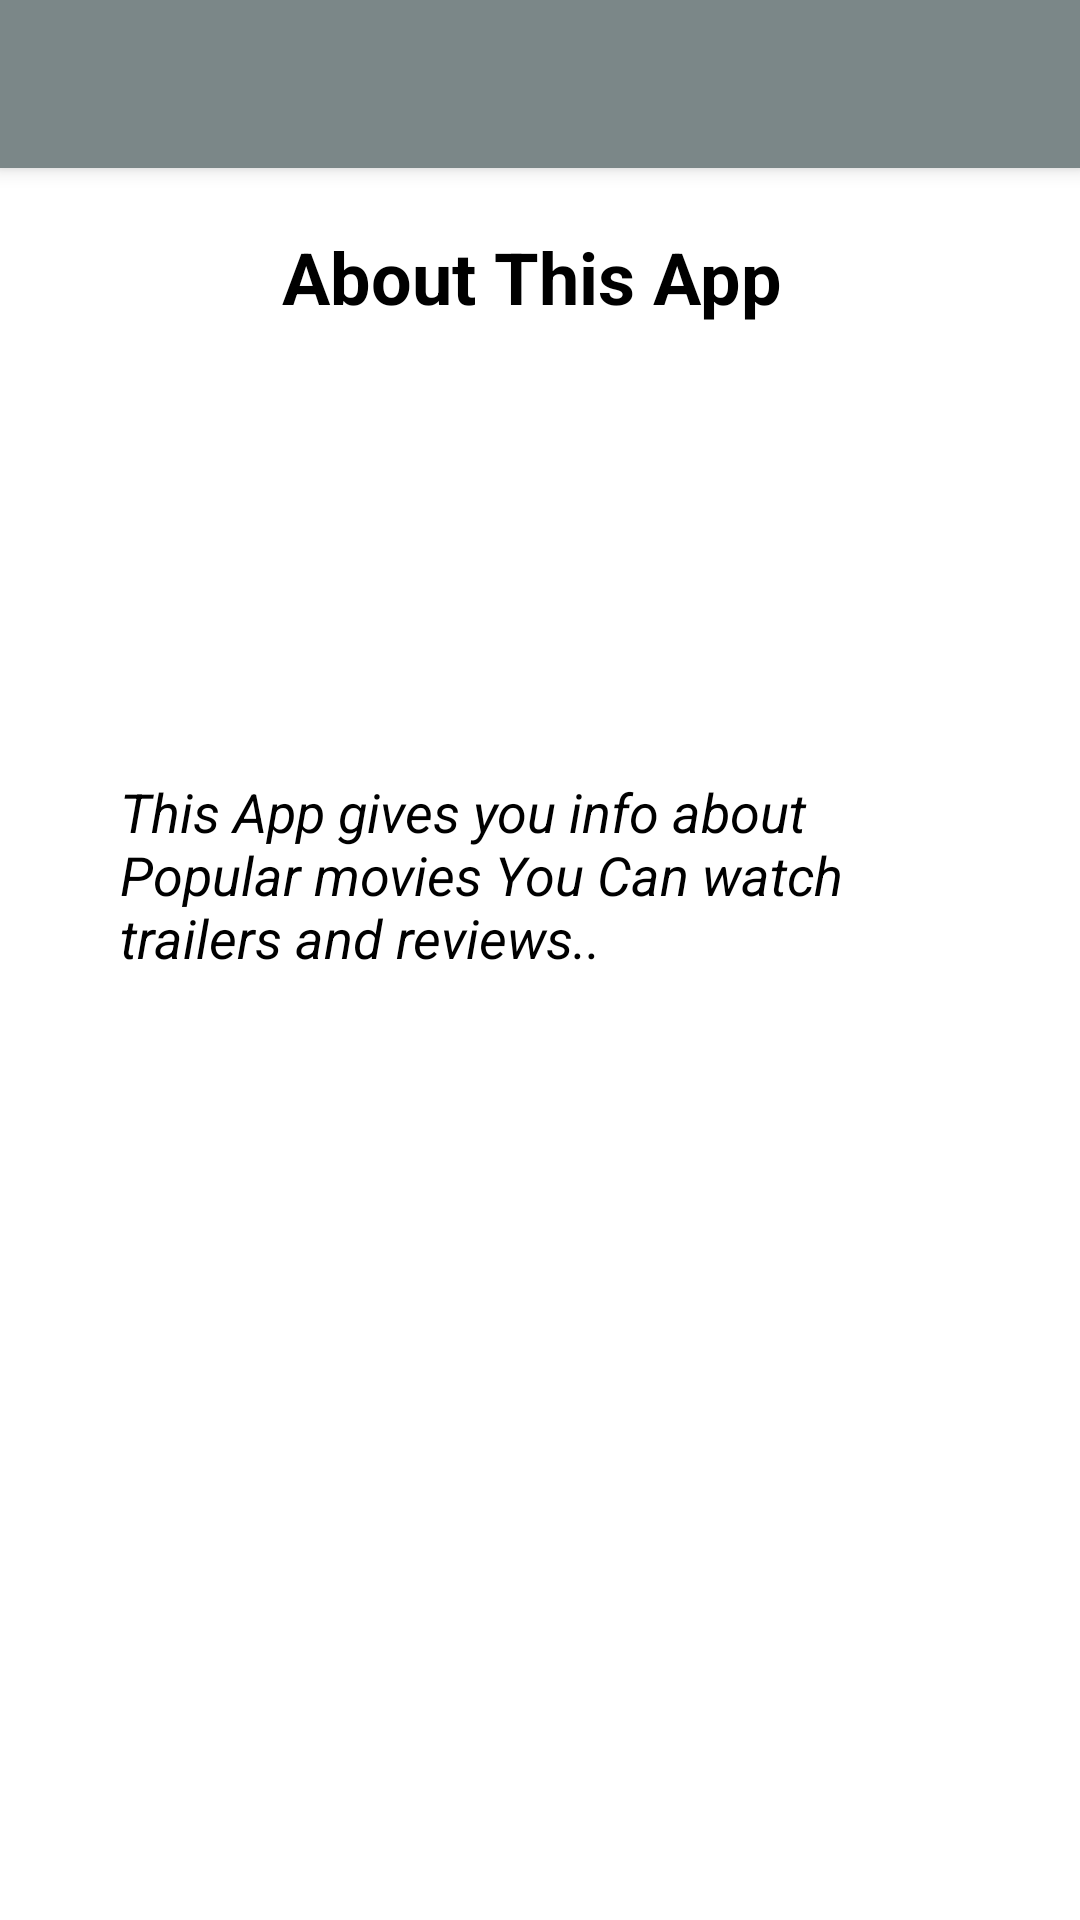

Layout XML and referenced resources for this Android screen:
<!-- AndroidManifest.xml: application theme AppTheme.NoActionbar -->
<!-- res/layout/activity_about.xml -->
<?xml version="1.0" encoding="utf-8"?>
<LinearLayout xmlns:android="http://schemas.android.com/apk/res/android"
    xmlns:app="http://schemas.android.com/apk/res-auto"
    xmlns:tools="http://schemas.android.com/tools"
    android:layout_width="match_parent"
    android:layout_height="match_parent"
    android:background="#fff"
    android:orientation="vertical"
    tools:context="com.jasbir.movieapp.AboutActivity">

    <androidx.appcompat.widget.Toolbar
        android:id="@+id/toolbar"
        android:layout_width="match_parent"
        android:layout_height="wrap_content"
        android:background="#7B8788"
        android:elevation="4dp"
        app:titleTextColor="#fff"/>


    <TextView
        android:layout_width="match_parent"
        android:layout_height="wrap_content"
        android:text="About This App "
        android:layout_marginTop="10dp"
        android:textSize="24sp"
        android:gravity="center"
        android:textStyle="bold"
        android:textColor="#000"
        android:padding="10dp"
        />
    <TextView
        android:layout_width="match_parent"
        android:layout_height="wrap_content"
        android:text="This App gives you info about Popular movies You Can watch trailers and reviews.."
        android:layout_marginTop="100dp"
        android:textSize="18sp"
        android:textStyle="italic"
        android:textColor="#000"
        android:padding="40dp"

        />
    <TextView
        android:layout_width="match_parent"
        android:layout_height="wrap_content"
        android:text="Developed By: Jasbir Singh"
        android:layout_marginTop="300dp"
        android:textSize="24sp"
        android:gravity="center"
        android:textStyle="bold"
        android:textColor="#000"
        android:padding="10dp"
        />




</LinearLayout>
<!-- resources referenced by this layout -->
<resources>
  <style name="AppTheme.NoActionbar">
          <item name="windowActionBar">false</item>
          <item name="windowNoTitle">true</item>
          <item name="android:statusBarColor">@android:color/transparent</item>
      </style>
</resources>
